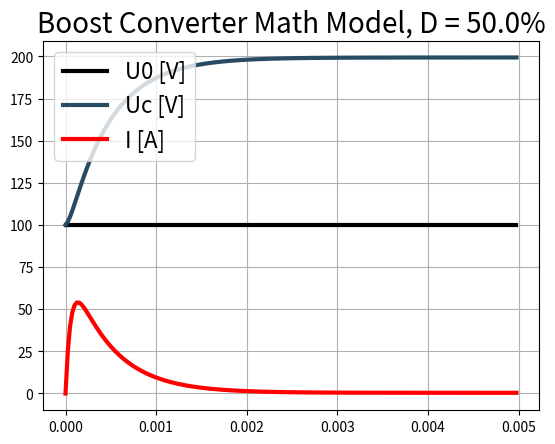

The script that saved this image:
""" [redacted] """

import numpy as np
import matplotlib.pyplot as plt

"""Differential equations"""

def current_calc(U0, UC, I, D, L, RL, RDS, dt):
    dI = (U0-(D*RDS+RL)*I-(1-D)*UC)/L   # Calc current slope
    return I+dI*dt                      # Calc current                            

def voltage_calc(UC, I, C, R, dt):  
    dUC = (I-UC/R)/C                    # Calc voltage slope   
    return UC+dUC*dt                    # Calc voltage

"""Time conditions"""
tsim =       5e-3           # Simulation duration
n    =        200           # Number of time steps
dt   = tsim/n               # Simulation step time
t    = np.arange(0,tsim,dt) # Time vector

"""System parameters"""      
L   =       50e-6       # Inductivity
RL  =      750e-3       # Internal inductor resistance
RDS =       50e-3       # Drain-Source resistance
R   =       500.0       # Load resistance
C   =      330e-6       # Capacity
D   =       50e-2       # Duty cycle

"""Source voltage"""
U0  =       100.0                       # Source DC voltage
U0  = U0*np.ones(n, dtype=float)        # Source voltage array
UN  = 0*U0;                          # Noise scale factor
U0  = U0+UN*np.random.random_sample(n)  # Add noise

"""System values"""
I   = np.zeros(n)                       # Initialize current vector
UC  = U0*np.ones(n)                     # Initialize voltage vector

"""Solve System"""
for i in range(1,n):
    I[i]  = current_calc(U0[i], UC[i-1], I[i-1], D, L, RL, RDS, dt)
    UC[i] = voltage_calc(UC[i-1], I[i], C, R, dt)

"""Visualization"""   
plt.figure()
plt.rcParams['figure.figsize'] = [16, 12]
plt.plot(t,U0,c='#000000',label='U0 [V]',linewidth=3.0)
plt.plot(t,UC,c='#284b64',label='Uc [V]',linewidth=3.0)
plt.plot(t,I,c='#ff0000',label='I [A]',linewidth=3.0)
plt.title('Boost Converter Math Model, D = '+str(100*D)+'%',fontsize=20)
plt.legend(loc='best',fontsize=16)
plt.grid(True)
plt.show()
